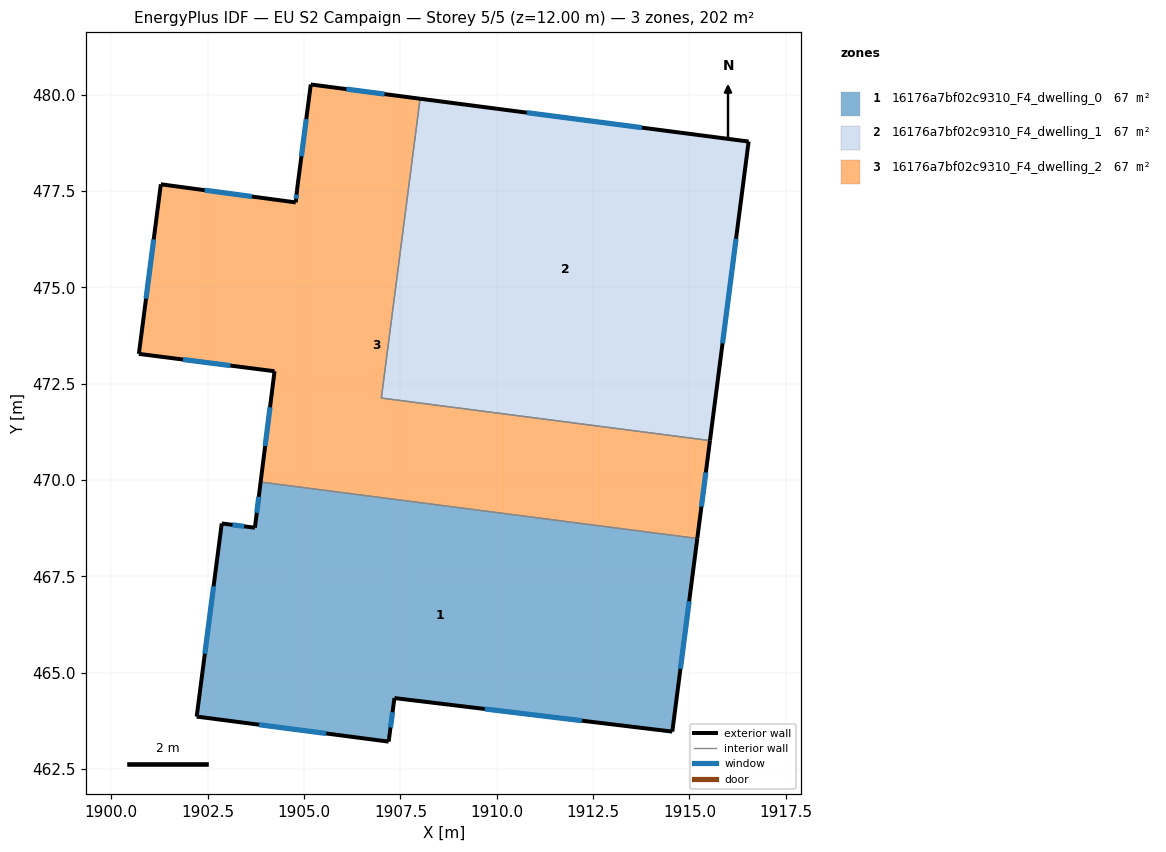
=== STOREY PLAN SPEC (per zone: floor XY polygon, exterior-wall plan segments, windows/doors) ===
zone 1: 16176a7bf02c9310_F4_dwelling_0  (67.3 m²)
  floor: (1915.20, 468.48) (1914.56, 463.47) (1907.34, 464.34) (1907.19, 463.21) (1902.21, 463.86) (1902.86, 468.87) (1903.72, 468.76) (1903.87, 469.95)
  exterior wall: (1907.19, 463.21) – (1907.34, 464.34)  [1.1 m]
    window: (1907.24, 463.58) – (1907.30, 463.98)  [0.4 m²]
  exterior wall: (1902.21, 463.86) – (1907.19, 463.21)  [5.0 m]
    window: (1903.83, 463.65) – (1905.58, 463.43)  [1.8 m²]
  exterior wall: (1902.86, 468.87) – (1902.21, 463.86)  [5.1 m]
    window: (1902.65, 467.24) – (1902.43, 465.49)  [1.9 m²]
  exterior wall: (1903.72, 468.76) – (1902.86, 468.87)  [0.9 m]
    window: (1903.45, 468.80) – (1903.14, 468.84)  [0.3 m²]
  exterior wall: (1903.87, 469.95) – (1903.72, 468.76)  [1.2 m]
    window: (1903.83, 469.56) – (1903.77, 469.15)  [0.4 m²]
  exterior wall: (1914.56, 463.47) – (1915.20, 468.48)  [5.1 m]
    window: (1914.77, 465.10) – (1914.99, 466.85)  [1.9 m²]
  exterior wall: (1907.34, 464.34) – (1914.56, 463.47)  [7.3 m]
    window: (1909.69, 464.06) – (1912.21, 463.76)  [2.7 m²]
  interior walls: 1
zone 2: 16176a7bf02c9310_F4_dwelling_1  (67.3 m²)
  floor: (1916.54, 478.78) (1915.53, 471.03) (1907.01, 472.13) (1908.01, 479.89)
  exterior wall: (1915.53, 471.03) – (1916.54, 478.78)  [7.8 m]
    window: (1915.86, 473.55) – (1916.21, 476.26)  [2.9 m²]
  exterior wall: (1916.54, 478.78) – (1908.01, 479.89)  [8.6 m]
    window: (1913.76, 479.14) – (1910.78, 479.53)  [3.2 m²]
  interior walls: 2
zone 3: 16176a7bf02c9310_F4_dwelling_2  (67.3 m²)
  floor: (1908.01, 479.89) (1907.01, 472.13) (1915.53, 471.03) (1915.20, 468.48) (1903.87, 469.95) (1904.23, 472.82) (1900.71, 473.27) (1901.29, 477.67) (1904.79, 477.20) (1904.81, 477.50) (1905.18, 480.26)
  exterior wall: (1904.23, 472.82) – (1903.87, 469.95)  [2.9 m]
    window: (1904.12, 471.89) – (1903.99, 470.88)  [1.1 m²]
  exterior wall: (1900.71, 473.27) – (1904.23, 472.82)  [3.5 m]
    window: (1901.86, 473.13) – (1903.09, 472.97)  [1.3 m²]
  exterior wall: (1901.29, 477.67) – (1900.71, 473.27)  [4.4 m]
    window: (1901.10, 476.24) – (1900.90, 474.70)  [1.6 m²]
  exterior wall: (1904.79, 477.20) – (1901.29, 477.67)  [3.5 m]
    window: (1903.65, 477.36) – (1902.42, 477.52)  [1.3 m²]
  exterior wall: (1904.81, 477.50) – (1904.79, 477.20)  [0.3 m]
    window: (1904.81, 477.41) – (1904.79, 477.30)  [0.1 m²]
  exterior wall: (1905.18, 480.26) – (1904.81, 477.50)  [2.8 m]
    window: (1905.06, 479.37) – (1904.93, 478.40)  [1.0 m²]
  exterior wall: (1908.01, 479.89) – (1905.18, 480.26)  [2.9 m]
    window: (1907.09, 480.01) – (1906.10, 480.14)  [1.0 m²]
  exterior wall: (1915.20, 468.48) – (1915.53, 471.03)  [2.6 m]
    window: (1915.31, 469.31) – (1915.43, 470.20)  [0.9 m²]
  interior walls: 3

=== DERIVED (storey summary) ===
Building: EU S2 Campaign
Storey: 5 of 5  (floor level z = 12.00 m)
Storey gross floor area: 201.9 m²
Zones on this storey: 3
  - 16176a7bf02c9310_F4_dwelling_0: floor 67.3 m²; exterior wall 25.6 m (76.8 m²); 7 window(s) 9.4 m²; WWR 12.2%
  - 16176a7bf02c9310_F4_dwelling_1: floor 67.3 m²; exterior wall 16.4 m (49.3 m²); 2 window(s) 6.0 m²; WWR 12.2%
  - 16176a7bf02c9310_F4_dwelling_2: floor 67.3 m²; exterior wall 22.9 m (68.8 m²); 8 window(s) 8.4 m²; WWR 12.2%
Zone adjacency (shared interzone walls):
  - 16176a7bf02c9310_F4_dwelling_0 ↔ 16176a7bf02c9310_F4_dwelling_2
  - 16176a7bf02c9310_F4_dwelling_1 ↔ 16176a7bf02c9310_F4_dwelling_2